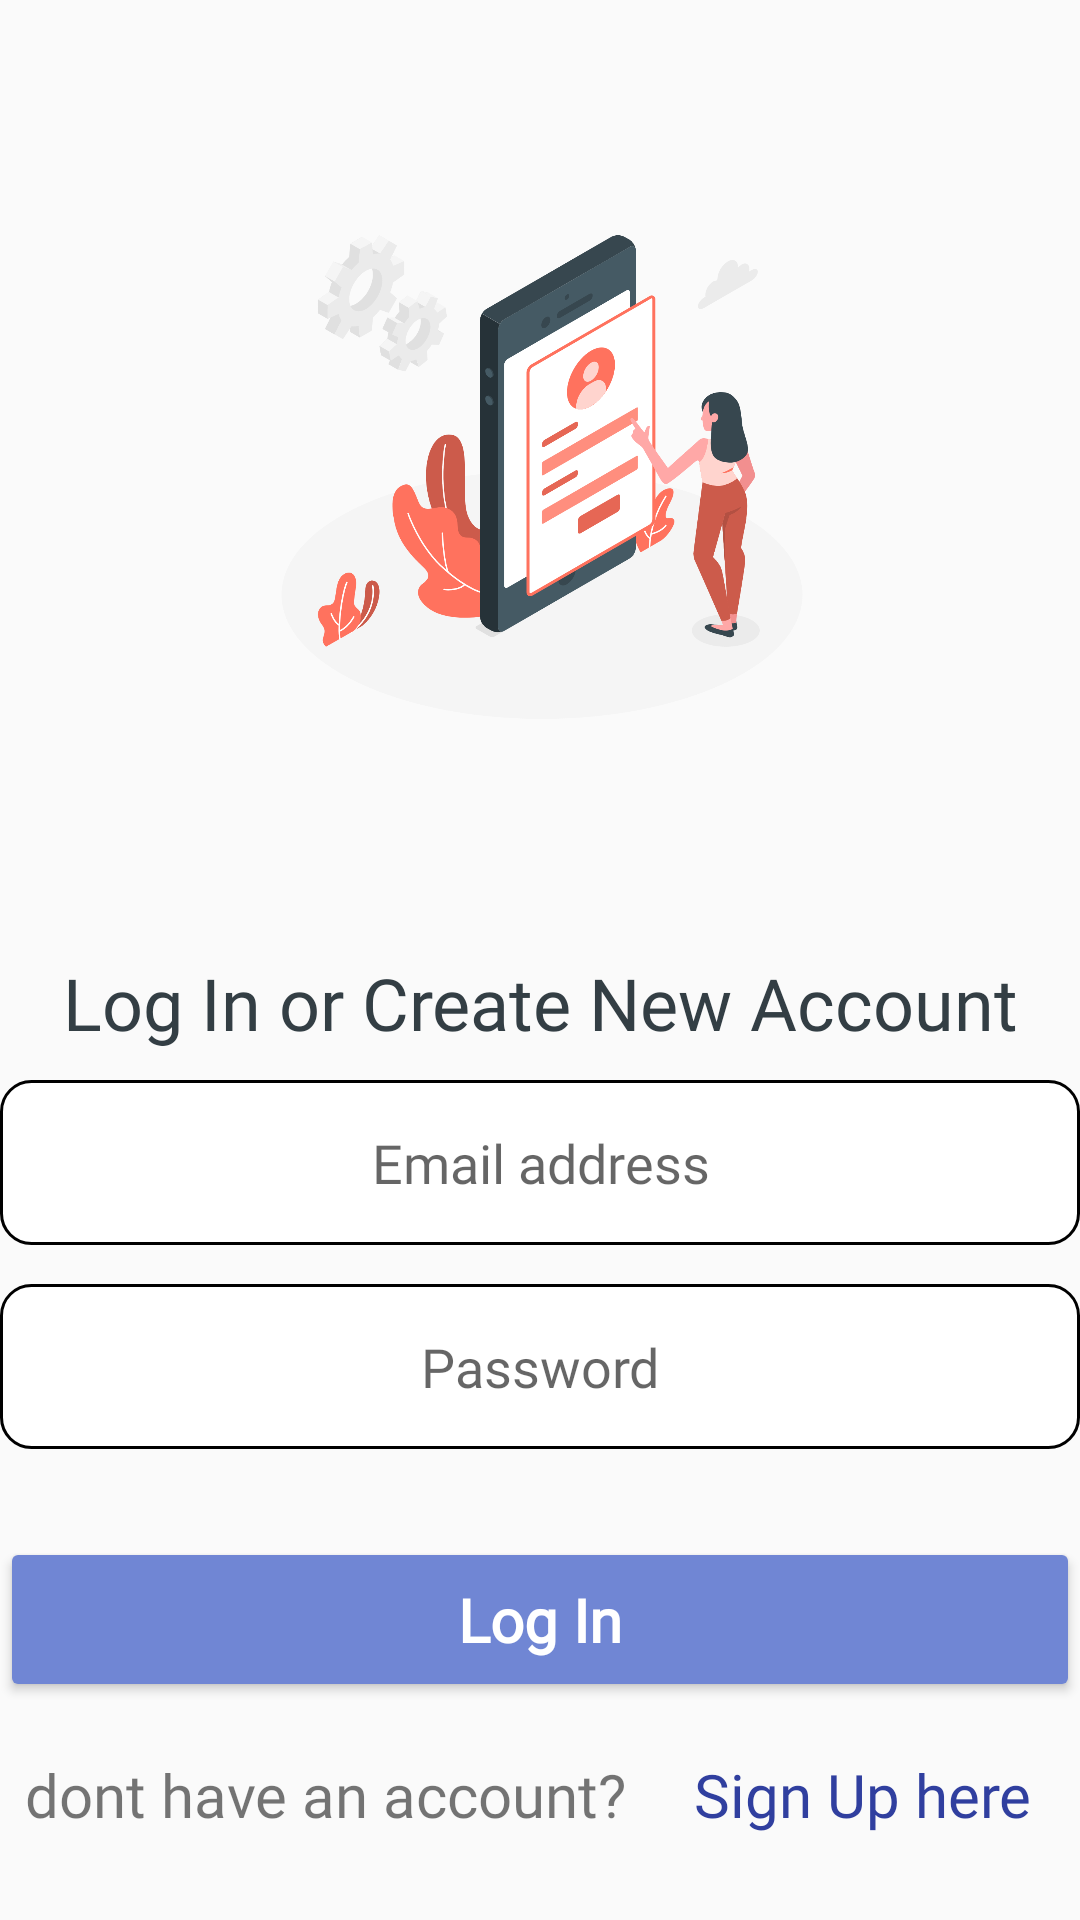

Produce the Android XML layout that renders to this screen, including the resource entries it uses.
<!-- AndroidManifest.xml: application theme Theme.FinalProject -->
<!-- res/layout/login.xml -->
<?xml version="1.0" encoding="utf-8"?>
<androidx.constraintlayout.widget.ConstraintLayout xmlns:android="http://schemas.android.com/apk/res/android"
    xmlns:app="http://schemas.android.com/apk/res-auto"
    xmlns:tools="http://schemas.android.com/tools"
    android:layout_width="match_parent"
    android:layout_height="match_parent"
    android:layout_margin="10dp">

    <Button
        android:id="@+id/logIn_button"
        android:layout_width="match_parent"
        android:layout_height="55dp"
        android:backgroundTint="@color/button_background_color"
        android:fontFamily="@font/canava_grotesk_regular"
        android:text="Log In"
        android:textAllCaps="false"
        android:textColor="#FFFFFF"
        android:textSize="20sp"
        android:textStyle="bold"
        app:layout_constraintBottom_toBottomOf="parent"
        app:layout_constraintEnd_toEndOf="parent"
        app:layout_constraintHorizontal_bias="0.0"
        app:layout_constraintStart_toStartOf="parent"
        app:layout_constraintTop_toBottomOf="@+id/password"
        app:layout_constraintVertical_bias="0.286" />

    <com.google.android.material.textfield.TextInputEditText
        android:id="@+id/userEmail"
        android:layout_width="match_parent"
        android:layout_height="55dp"
        android:background="@drawable/edit_text_background"
        android:fontFamily="@font/quicksand_regular"
        android:gravity="center"
        android:hint="Email address"
        app:layout_constraintEnd_toEndOf="parent"
        app:layout_constraintHorizontal_bias="0.0"
        app:layout_constraintStart_toStartOf="parent"
        app:layout_constraintTop_toBottomOf="@+id/textView23" />

    <com.google.android.material.textfield.TextInputEditText
        android:id="@+id/password"
        android:layout_width="match_parent"
        android:layout_height="55dp"
        android:background="@drawable/edit_text_background"
        android:fontFamily="@font/quicksand_regular"
        android:gravity="center"
        android:hint="@string/password"
        android:inputType="textPassword"
        app:layout_constraintBottom_toBottomOf="parent"
        app:layout_constraintEnd_toEndOf="parent"
        app:layout_constraintHorizontal_bias="0.0"
        app:layout_constraintStart_toStartOf="parent"
        app:layout_constraintTop_toBottomOf="@+id/userEmail"
        app:layout_constraintVertical_bias="0.076" />

    <TextView
        android:id="@+id/textView23"
        android:layout_width="match_parent"
        android:layout_height="42dp"
        android:layout_marginBottom="120dp"
        android:fontFamily="@font/quicksand_light"
        android:text="Log In or Create New Account"
        android:textAlignment="center"
        android:textColor="#333E44"
        android:textSize="24sp"
        app:layout_constraintBottom_toBottomOf="parent"
        app:layout_constraintEnd_toEndOf="parent"
        app:layout_constraintHorizontal_bias="0.496"
        app:layout_constraintStart_toStartOf="parent"
        app:layout_constraintTop_toBottomOf="@+id/imageView3"
        app:layout_constraintVertical_bias="0.0" />

    <ImageView
        android:id="@+id/imageView3"
        android:layout_width="246dp"
        android:layout_height="318dp"
        app:layout_constraintBottom_toBottomOf="parent"
        app:layout_constraintEnd_toEndOf="parent"
        app:layout_constraintHorizontal_bias="0.506"
        app:layout_constraintStart_toStartOf="parent"
        app:layout_constraintTop_toTopOf="parent"
        app:layout_constraintVertical_bias="0.0"
        app:srcCompat="@drawable/login" />

    <androidx.cardview.widget.CardView
        android:layout_width="390dp"
        android:layout_height="wrap_content"
        android:textAlignment="center"
        app:cardBackgroundColor="@android:color/transparent"
        app:cardElevation="0dp"
        app:layout_constraintBottom_toBottomOf="parent"
        app:layout_constraintEnd_toEndOf="parent"
        app:layout_constraintStart_toStartOf="parent"
        app:layout_constraintTop_toBottomOf="@+id/logIn_button">

        <TextView
            android:id="@+id/sign_up"
            android:layout_width="wrap_content"
            android:layout_height="38dp"
            android:layout_marginStart="246dp"
            android:fontFamily="@font/canava_grotesk_regular"
            android:text="Sign Up here"
            android:textColor="#303F9F"
            android:textSize="20sp" />

        <TextView
            android:id="@+id/dont_have_acc"
            android:layout_width="242dp"
            android:layout_height="33dp"
            android:layout_marginLeft="2dp"
            android:fontFamily="@font/canava_grotesk_regular"
            android:text="dont have an account?"
            android:textAlignment="center"
            android:textSize="20sp" />

    </androidx.cardview.widget.CardView>

</androidx.constraintlayout.widget.ConstraintLayout>
<!-- resources referenced by this layout -->
<resources>
  <!-- drawable edit_text_background (drawable) -->
  <?xml version="1.0" encoding="utf-8"?>
  <selector xmlns:android="http://schemas.android.com/apk/res/android">
      <item>
          <shape android:shape="rectangle">
              <solid android:color="#ffffff"/>
              <corners android:radius="10dp"/>
              <stroke
                  android:width="1dp"
                  android:color="@color/black"/>
          </shape>
      </item>
  </selector>
  <!-- drawable login: png bitmap (drawable, 263218 bytes) -->
  <string name="password">Password</string>
  <style name="Theme.FinalProject" parent="Theme.AppCompat.Light.NoActionBar">
          
          <item name="colorPrimary">@color/purple_500</item>
          <item name="colorPrimaryVariant">@color/purple_700</item>
          <item name="colorOnPrimary">@color/white</item>
          
          <item name="colorSecondary">@color/teal_200</item>
          <item name="colorSecondaryVariant">@color/teal_700</item>
          <item name="colorOnSecondary">@color/black</item>
          
          <item name="android:statusBarColor" tools:targetApi="l">?attr/colorPrimaryVariant</item>
          
      </style>
  <color name="black">#FF000000</color>
  <color name="purple_500">#FF6200EE</color>
  <color name="purple_700">#FF3700B3</color>
  <color name="white">#FFFFFFFF</color>
  <color name="teal_200">#FF03DAC5</color>
  <color name="teal_700">#FF018786</color>
</resources>
